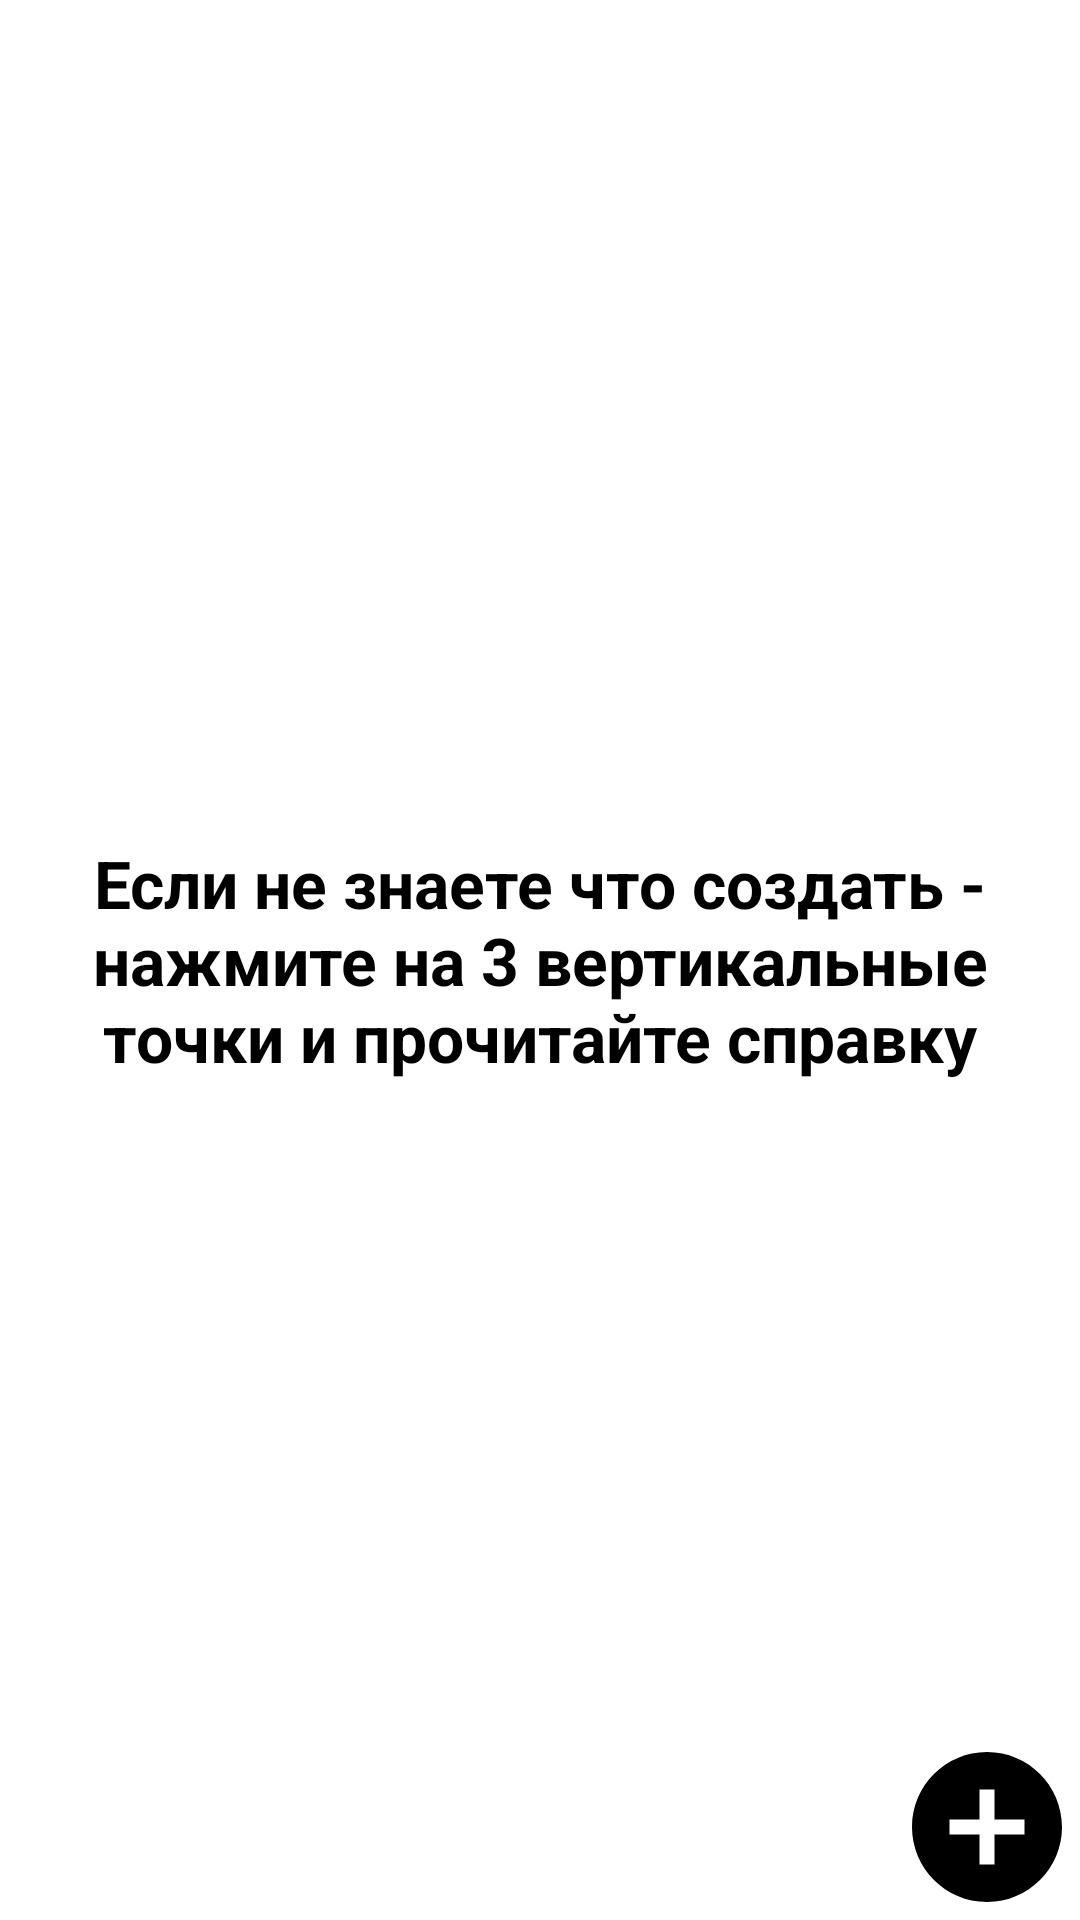

Here is an Android app screen rendered from its layout file. Give the layout XML and the strings, colors and styles it references.
<!-- AndroidManifest.xml: application theme Theme.DemoService -->
<!-- res/layout/activity_to.xml -->
<?xml version="1.0" encoding="utf-8"?>
<androidx.constraintlayout.widget.ConstraintLayout xmlns:android="http://schemas.android.com/apk/res/android"
    xmlns:app="http://schemas.android.com/apk/res-auto"
    xmlns:tools="http://schemas.android.com/tools"
    android:layout_width="match_parent"
    android:layout_height="match_parent"
    tools:context=".ToActivity">

    <androidx.recyclerview.widget.RecyclerView
        android:id="@+id/recyclerView"
        android:layout_width="match_parent"
        android:layout_height="wrap_content"
        android:layout_marginTop="10dp"
        android:paddingBottom="50dp"
        app:layout_constraintStart_toStartOf="parent"
        app:layout_constraintTop_toTopOf="parent" />

    <ImageView
        android:id="@+id/addNewToImageView"
        android:layout_width="wrap_content"
        android:layout_height="wrap_content"
        app:layout_constraintBottom_toBottomOf="parent"
        app:layout_constraintEnd_toEndOf="parent"
        android:layout_margin="1dp"
        android:src="@drawable/ic_baseline_add_circle"/>

    <TextView
        android:id="@+id/noResult"
        android:layout_width="wrap_content"
        android:layout_height="wrap_content"
        app:layout_constraintStart_toStartOf="parent"
        app:layout_constraintEnd_toEndOf="parent"
        app:layout_constraintBottom_toBottomOf="parent"
        app:layout_constraintTop_toTopOf="parent"
        android:text="@string/helper"
        android:gravity="center"
        android:textSize="22sp"
        android:textStyle="bold"
        />
</androidx.constraintlayout.widget.ConstraintLayout>
<!-- resources referenced by this layout -->
<resources>
  <!-- drawable ic_baseline_add_circle (drawable) -->
  <vector android:height="60dp"
      android:tint="@color/black"
      android:viewportHeight="24"
      android:viewportWidth="24"
      android:width="60dp"
      xmlns:android="http://schemas.android.com/apk/res/android">
      <path android:fillColor="@android:color/white"
          android:pathData="M12,2C6.48,2 2,6.48 2,12s4.48,10 10,10 10,-4.48 10,-10S17.52,2 12,2zM17,13h-4v4h-2v-4L7,13v-2h4L11,7h2v4h4v2z"/>
  </vector>
  <string name="helper">
           Если не знаете что создать - нажмите на 3 вертикальные точки и прочитайте справку
      </string>
  <style name="Theme.DemoService" parent="Theme.MaterialComponents.DayNight.DarkActionBar">
          
          <item name="colorPrimary">@color/black</item>
          <item name="colorPrimaryVariant">@color/black</item>
          <item name="colorOnPrimary">@color/black</item>
          
          <item name="colorSecondary">@color/teal_200</item>
          <item name="colorSecondaryVariant">@color/teal_200</item>
          <item name="colorOnSecondary">@color/black</item>
          
          <item name="android:statusBarColor" tools:targetApi="l">?attr/colorPrimaryVariant</item>
          
      </style>
  <!-- not gathered from this repository: default colours our renderer supplied (Android Studio template values) -->
  <color name="teal_200">#FF03DAC5</color>
  <color name="black">#FF000000</color>
</resources>
